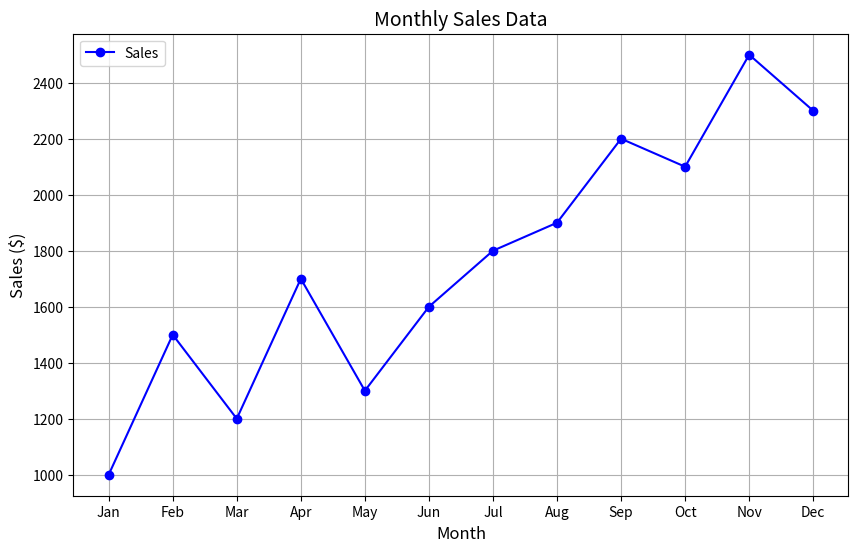

Write the Python code that produced this figure.
import matplotlib.pyplot as plt
months = ['Jan', 'Feb', 'Mar', 'Apr', 'May', 'Jun', 'Jul', 'Aug', 'Sep', 'Oct', 'Nov', 'Dec']
sales = [1000, 1500, 1200, 1700, 1300, 1600, 1800, 1900, 2200, 2100, 2500, 2300]
plt.figure(figsize=(10, 6))
plt.plot(months, sales, marker='o', color='b', linestyle='-', label="Sales")
plt.title('Monthly Sales Data', fontsize=14)
plt.xlabel('Month', fontsize=12)
plt.ylabel('Sales ($)', fontsize=12)
plt.grid(True)
plt.legend()
plt.show()
